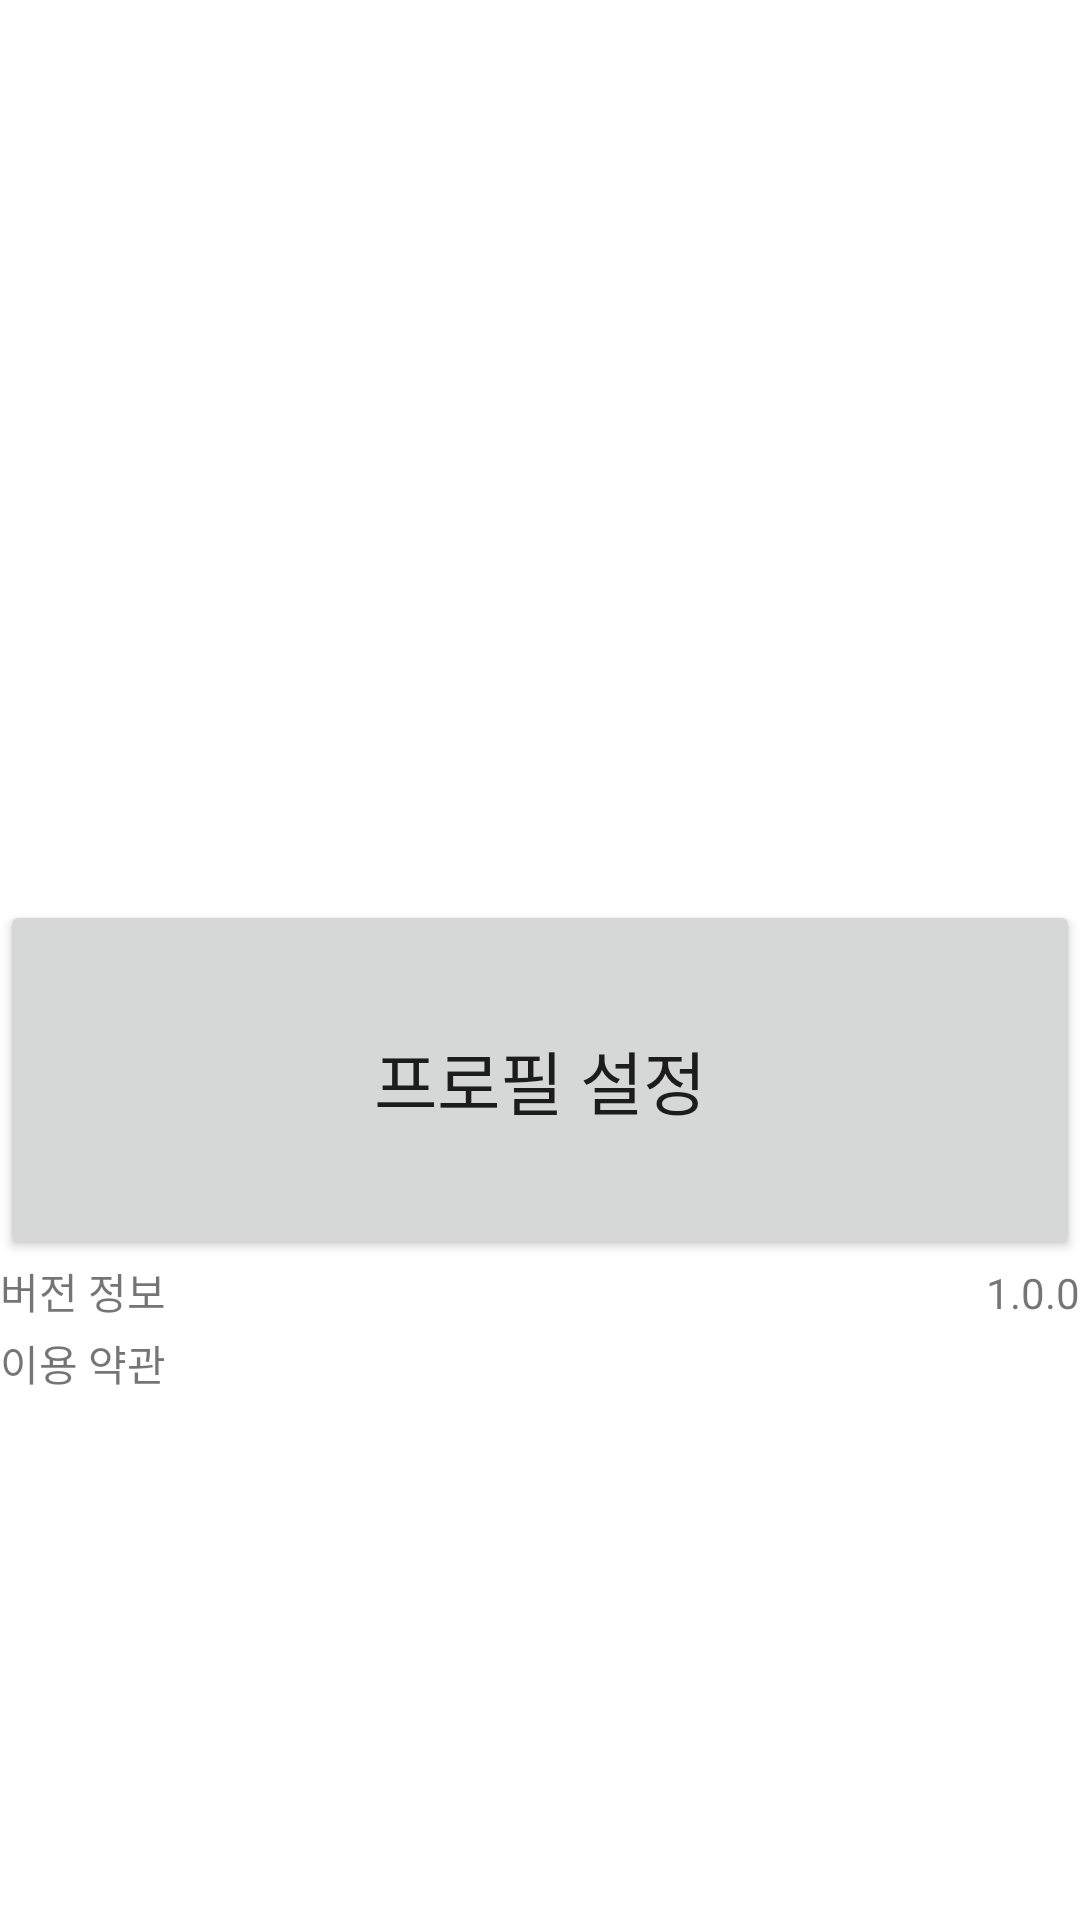

Here is an Android app screen rendered from its layout file. Give the layout XML and the strings, colors and styles it references.
<!-- AndroidManifest.xml: application theme Theme.Trip_Project -->
<!-- res/layout/tab_frame3.xml -->
<?xml version="1.0" encoding="utf-8"?>
<LinearLayout
    xmlns:android="http://schemas.android.com/apk/res/android"
    android:layout_width="match_parent"
    android:layout_height="match_parent"
    android:orientation="vertical">


    <ImageView
        android:id="@+id/imageView2"
        android:layout_width="200dp"
        android:layout_height="200dp"
        android:layout_gravity="center"
        android:paddingTop="15pt"
        android:paddingBottom="15pt"
        android:src="@drawable/anggo" />

    <TextView
        android:id="@+id/tv_username"
        android:layout_width="match_parent"
        android:layout_height="100dp"
        android:textSize="20dp"
        android:gravity="center" />

    <Button
        android:id="@+id/btnEditProfile"
        android:layout_width="match_parent"
        android:layout_height="120dp"
        android:textSize="23dp"
        android:text="프로필 설정" />

    <LinearLayout
        android:layout_width="match_parent"
        android:layout_height="24dp"
        android:orientation="horizontal">

        <TextView
            android:id="@+id/textView"
            android:layout_width="wrap_content"
            android:layout_height="wrap_content"
            android:layout_weight="1"
            android:text="버전 정보" />

        <TextView
            android:id="@+id/textView3"
            android:layout_width="wrap_content"
            android:layout_height="wrap_content"
            android:gravity="right"
            android:text="1.0.0" />
    </LinearLayout>

    <LinearLayout
        android:layout_width="match_parent"
        android:layout_height="match_parent"
        android:orientation="horizontal">

        <TextView
            android:id="@+id/textView13"
            android:layout_width="wrap_content"
            android:layout_height="wrap_content"
            android:text="이용 약관" />
    </LinearLayout>

</LinearLayout>
<!-- resources referenced by this layout -->
<resources>
  <style name="Theme.Trip_Project" parent="Theme.MaterialComponents.DayNight.DarkActionBar">
      </style>
</resources>
